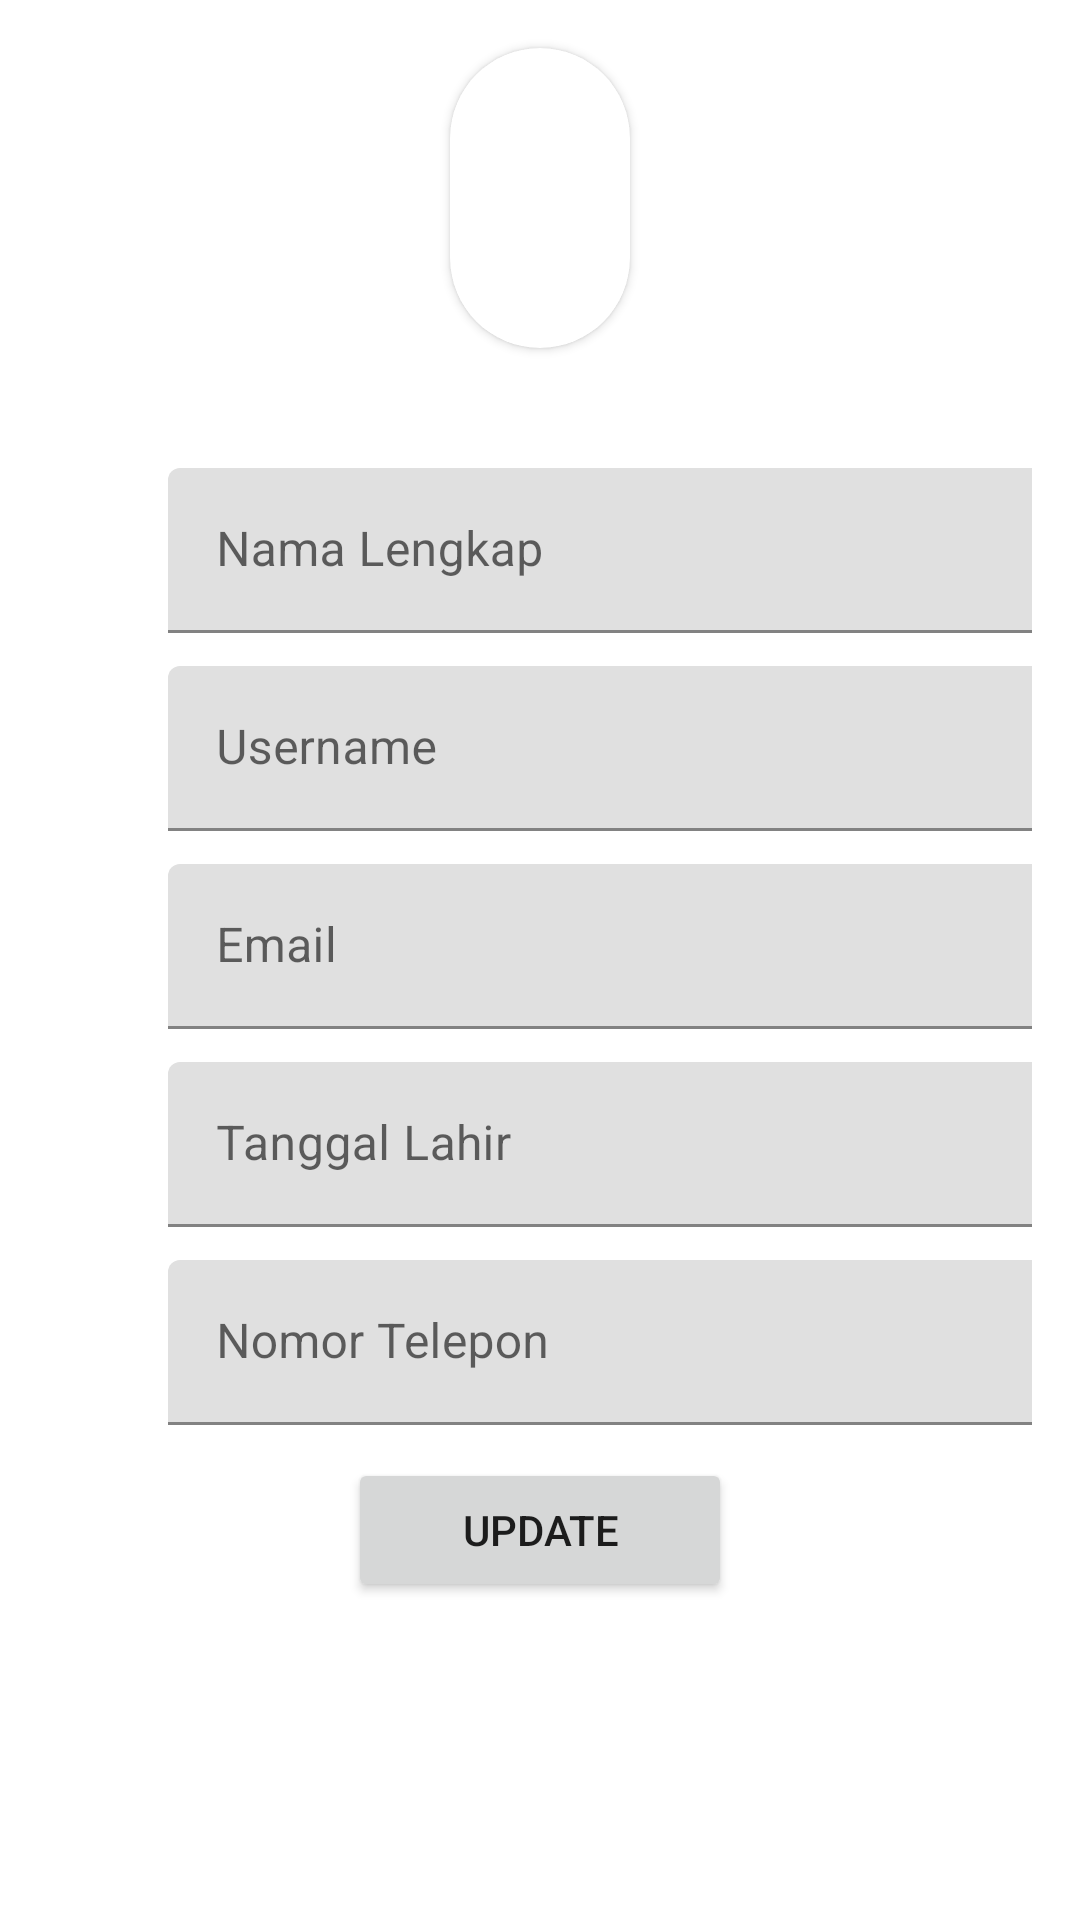

Layout XML and referenced resources for this Android screen:
<!-- AndroidManifest.xml: application theme AppTheme.WithActionBar -->
<!-- res/layout/fragment_akun.xml -->
<?xml version="1.0" encoding="utf-8"?>
<FrameLayout xmlns:android="http://schemas.android.com/apk/res/android"
    xmlns:app="http://schemas.android.com/apk/res-auto"
    xmlns:tools="http://schemas.android.com/tools"
    android:layout_width="match_parent"
    android:layout_height="wrap_content"
    tools:context=".Fragment.FragmentAkun">

    <androidx.cardview.widget.CardView
        android:layout_width="match_parent"
        android:layout_height="100dp"
        android:layout_marginTop="16dp"
        android:layout_marginStart="150dp"
        android:layout_marginEnd="150dp"
        app:cardCornerRadius="500in"
        app:layout_constraintStart_toStartOf="parent"
        app:layout_constraintEnd_toEndOf="parent"
        app:layout_constraintTop_toTopOf="parent" >

        <ImageView
            android:id="@+id/profilePic"
            android:layout_width="match_parent"
            android:layout_height="100dp"
            android:adjustViewBounds="true"
            android:scaleType="centerCrop"
            app:layout_constraintBottom_toBottomOf="parent"
            app:layout_constraintStart_toStartOf="parent"
            app:srcCompat="@drawable/profile3" />

    </androidx.cardview.widget.CardView>

    <LinearLayout
        android:id="@+id/linearLayout1"
        android:layout_width="match_parent"
        android:layout_height="wrap_content"
        android:layout_marginTop="80dp"
        android:orientation="vertical"
        android:padding="16dp"
        app:layout_constraintStart_toStartOf="parent"
        app:layout_constraintTop_toTopOf="parent"
        tools:viewBindingIgnore="true">

    <com.google.android.material.textfield.TextInputLayout
        android:id="@+id/LayoutNama"
        android:layout_width="307dp"
        android:layout_height="55dp"
        android:layout_marginTop="60dp"
        android:layout_marginStart="40dp"
        android:layout_marginBottom="1dp"
        android:ems="10"
        android:text="Nama Lengkap"
        app:layout_constraintBottom_toBottomOf="parent"
        app:layout_constraintEnd_toEndOf="parent"
        app:layout_constraintStart_toStartOf="parent"
        app:layout_constraintTop_toTopOf="parent">

        <com.google.android.material.textfield.TextInputEditText
            android:id="@+id/etNama"
            android:layout_width="match_parent"
            android:layout_height="wrap_content"
            android:hint="Nama Lengkap"/>
    </com.google.android.material.textfield.TextInputLayout>

    <com.google.android.material.textfield.TextInputLayout
        android:id="@+id/LayoutUsername"
        android:layout_width="307dp"
        android:layout_height="55dp"
        android:layout_marginTop="10dp"
        android:layout_marginStart="40dp"
        android:layout_marginBottom="1dp"
        android:ems="10"
        android:text="Username"
        app:layout_constraintBottom_toBottomOf="parent"
        app:layout_constraintEnd_toEndOf="parent"
        app:layout_constraintStart_toStartOf="parent"
        app:layout_constraintTop_toTopOf="parent">

        <com.google.android.material.textfield.TextInputEditText
            android:id="@+id/etUsername"
            android:layout_width="match_parent"
            android:layout_height="wrap_content"
            android:hint="Username"/>
    </com.google.android.material.textfield.TextInputLayout>


    <com.google.android.material.textfield.TextInputLayout
        android:id="@+id/LayoutEmail"
        android:layout_width="307dp"
        android:layout_height="55dp"
        android:layout_marginTop="10dp"
        android:layout_marginStart="40dp"
        android:layout_marginBottom="1dp"
        android:ems="10"
        android:text="Email"
        app:layout_constraintBottom_toBottomOf="parent"
        app:layout_constraintEnd_toEndOf="parent"
        app:layout_constraintStart_toStartOf="parent"
        app:layout_constraintTop_toTopOf="parent">

        <com.google.android.material.textfield.TextInputEditText
            android:id="@+id/etEmail"
            android:layout_width="match_parent"
            android:layout_height="wrap_content"
            android:hint="Email"/>
    </com.google.android.material.textfield.TextInputLayout>

    <com.google.android.material.textfield.TextInputLayout
        android:id="@+id/LayoutTanggalLahir"
        android:layout_width="307dp"
        android:layout_height="55dp"
        android:layout_marginTop="10dp"
        android:layout_marginStart="40dp"
        android:layout_marginBottom="1dp"
        android:ems="10"
        android:text="Tanggal Lahir"
        app:layout_constraintBottom_toBottomOf="parent"
        app:layout_constraintEnd_toEndOf="parent"
        app:layout_constraintStart_toStartOf="parent"
        app:layout_constraintTop_toTopOf="parent">

        <com.google.android.material.textfield.TextInputEditText
            android:id="@+id/etTanggalLahir"
            android:layout_width="match_parent"
            android:layout_height="wrap_content"
            android:hint="Tanggal Lahir"
            android:inputType="text"/>
    </com.google.android.material.textfield.TextInputLayout>

    <com.google.android.material.textfield.TextInputLayout
        android:id="@+id/LayoutTelp"
        android:layout_width="307dp"
        android:layout_height="55dp"
        android:layout_marginTop="10dp"
        android:layout_marginStart="40dp"
        android:layout_marginBottom="1dp"
        android:ems="10"
        android:inputType="textPersonName"
        android:text="Nomor Telepon"
        app:layout_constraintBottom_toBottomOf="parent"
        app:layout_constraintEnd_toEndOf="parent"
        app:layout_constraintStart_toStartOf="parent"
        app:layout_constraintTop_toTopOf="parent"
        app:layout_constraintVertical_bias="1.0">

        <com.google.android.material.textfield.TextInputEditText
            android:id="@+id/etNoTelp"
            android:layout_width="match_parent"
            android:layout_height="wrap_content"
            android:hint="Nomor Telepon"
            android:inputType="text" />

    </com.google.android.material.textfield.TextInputLayout>

    <Button
        android:id="@+id/btnUpdate"
        android:layout_width="match_parent"
        android:layout_height="wrap_content"
        android:layout_marginTop="10dp"
        android:layout_marginStart="100dp"
        android:layout_marginEnd="100dp"
        android:layout_marginBottom="1dp"
        android:text="Update"
        app:layout_constraintBottom_toBottomOf="parent"
        app:layout_constraintEnd_toEndOf="parent"
        app:layout_constraintStart_toStartOf="parent"
        app:layout_constraintTop_toTopOf="parent" />

    </LinearLayout>
</FrameLayout>
<!-- resources referenced by this layout -->
<resources>
  <style name="AppTheme.WithActionBar">
          <item name="windowActionBar">true</item>
          <item name="windowNoTitle">false</item>
      </style>
</resources>
